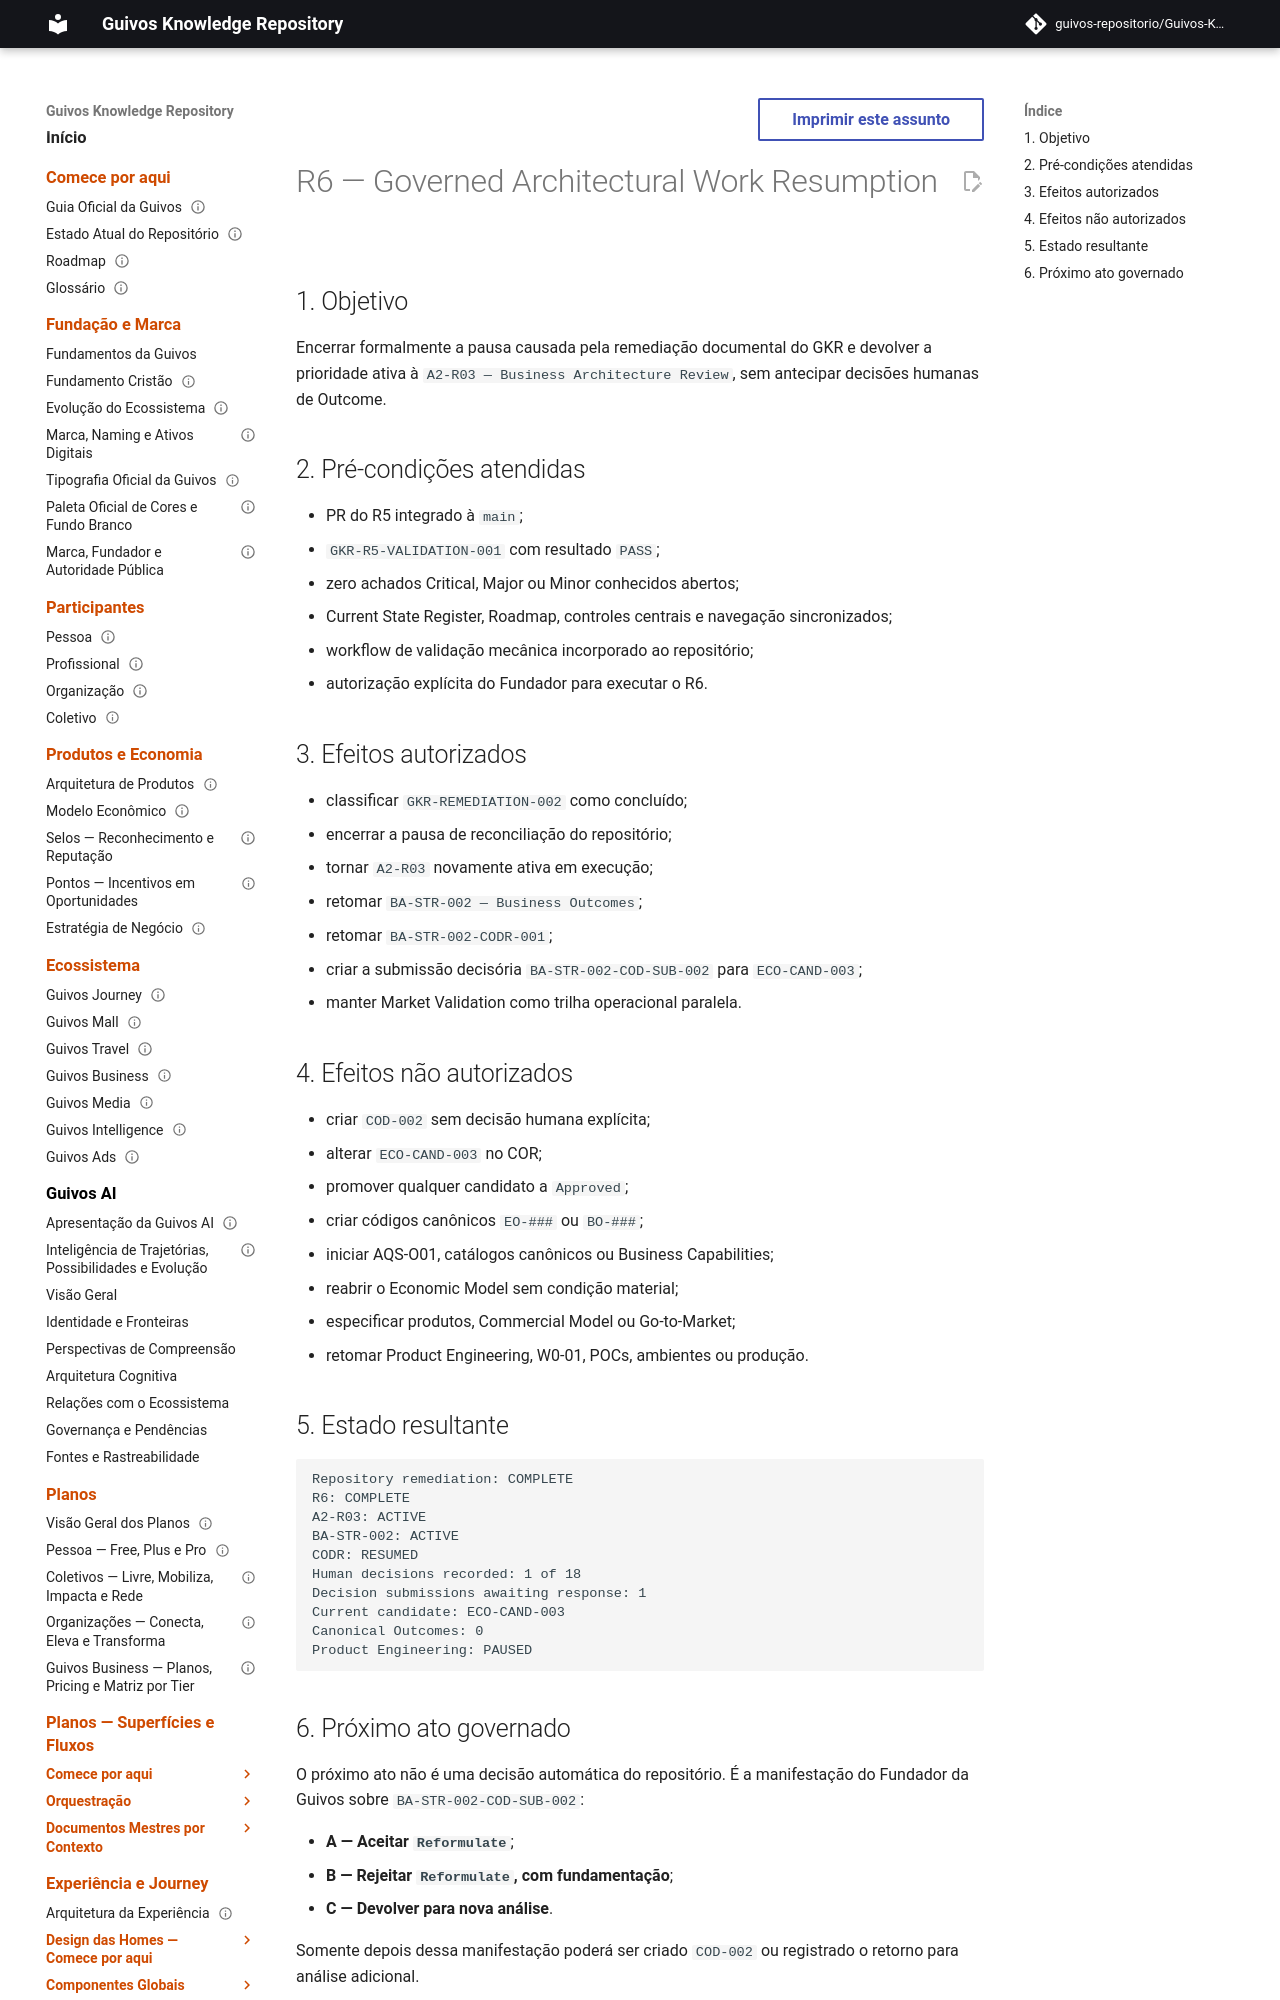

repository: guivos-repositorio/Guivos-Knowledge-Repository · page: project/governed-resumption-r6/index.html · generator: mkdocs

---
id: GKR-R6-RESUMPTION-001
title: R6 — Governed Architectural Work Resumption
status: completed
version: 1.0.0
owner: Guivos Knowledge Repository
last_updated: 2026-07-24
depends_on:
  - GKR-REMEDIATION-002
  - GKR-R5-VALIDATION-001
  - BA-STR-002-CODR-001
related:
  - BA-STR-002-COD-SUB-002
  - GKR-STATE-001
  - ROADMAP-11.51.0
  - M7.3.5
normative: false
---

# R6 — Governed Architectural Work Resumption

## 1. Objetivo

Encerrar formalmente a pausa causada pela remediação documental do GKR e devolver a prioridade ativa à `A2-R03 — Business Architecture Review`, sem antecipar decisões humanas de Outcome.

## 2. Pré-condições atendidas

- PR do R5 integrado à `main`;
- `GKR-R5-VALIDATION-001` com resultado `PASS`;
- zero achados Critical, Major ou Minor conhecidos abertos;
- Current State Register, Roadmap, controles centrais e navegação sincronizados;
- workflow de validação mecânica incorporado ao repositório;
- autorização explícita do Fundador para executar o R6.
